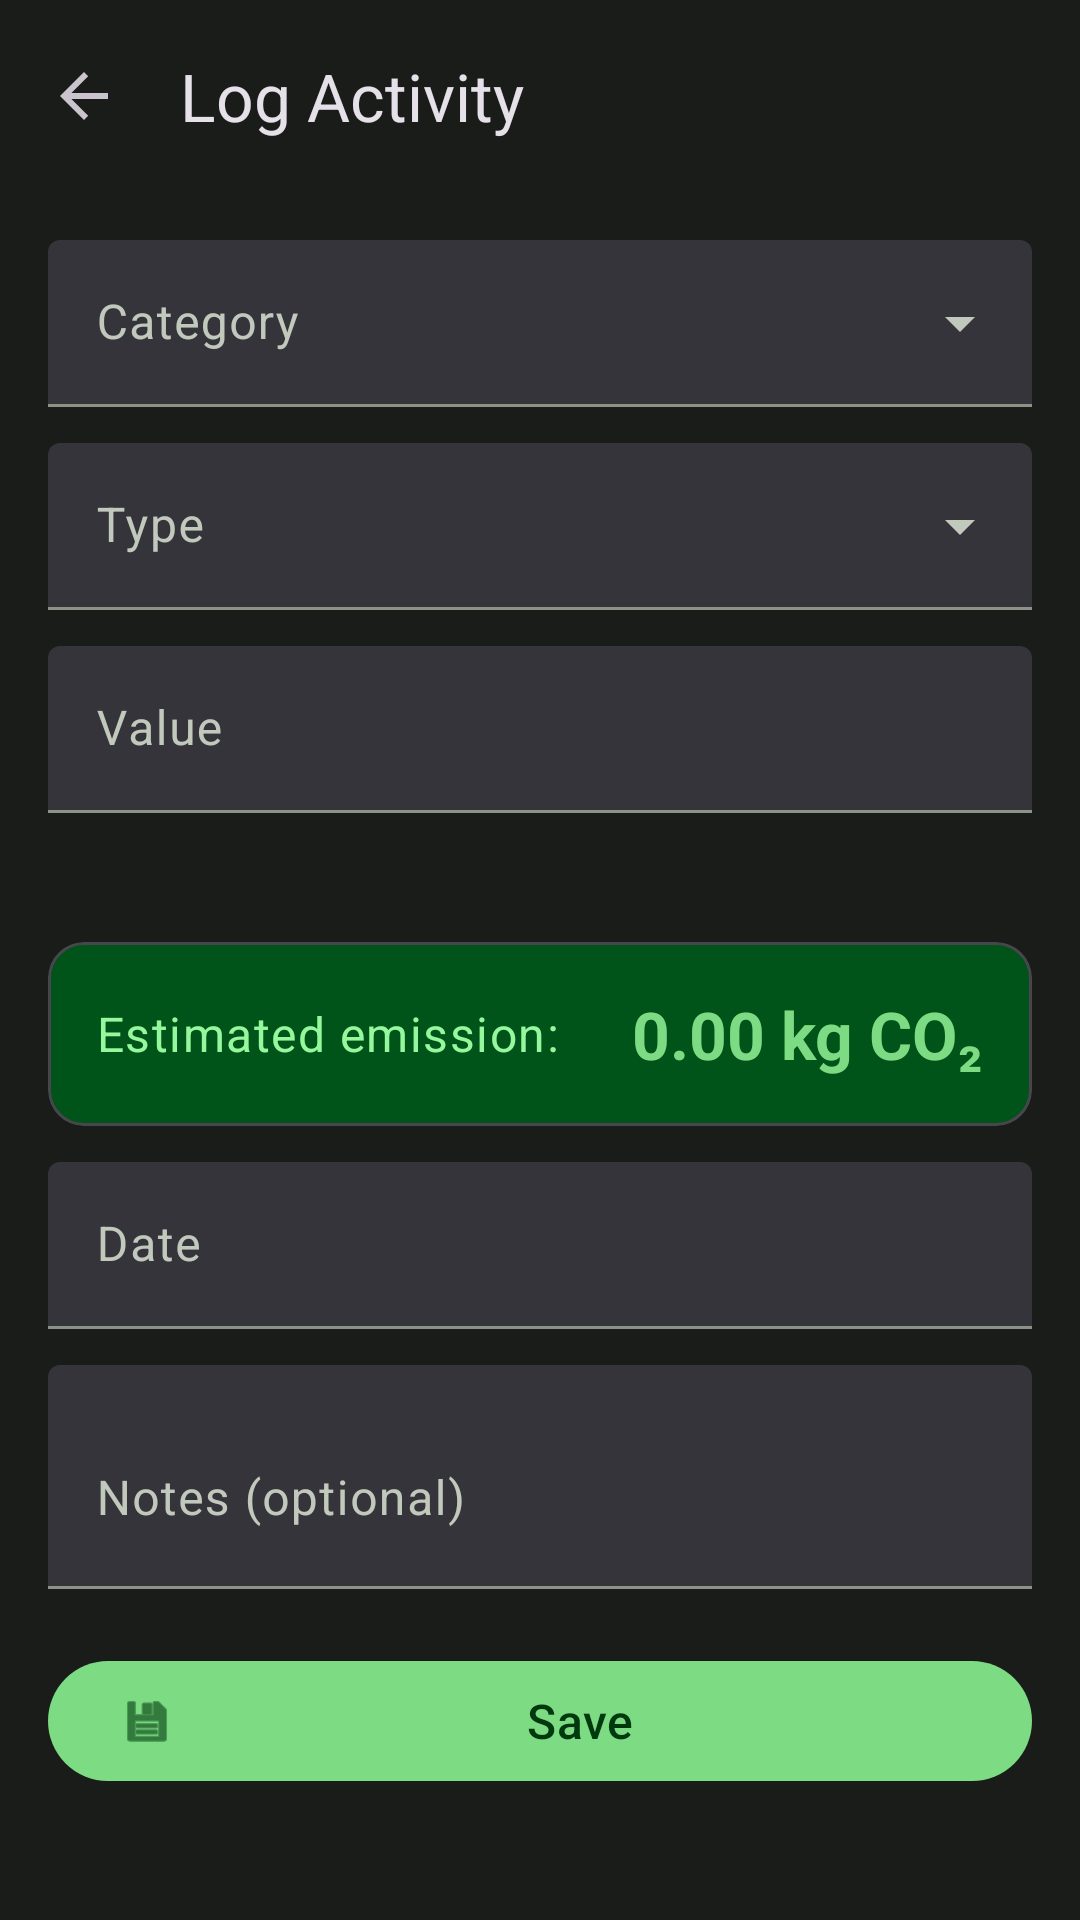

This screen was rendered from an Android layout file. Write that file and the resources it references.
<!-- AndroidManifest.xml: application theme Theme.CarbonTracker -->
<!-- res/layout/activity_log_activity.xml -->
<?xml version="1.0" encoding="utf-8"?>
<LinearLayout
    xmlns:android="http://schemas.android.com/apk/res/android"
    xmlns:app="http://schemas.android.com/apk/res-auto"
    android:layout_width="match_parent"
    android:layout_height="match_parent"
    android:orientation="vertical">

    <com.google.android.material.appbar.MaterialToolbar
        android:id="@+id/toolbar"
        android:layout_width="match_parent"
        android:layout_height="?attr/actionBarSize"
        app:title="@string/log_activity_title"
        app:navigationIcon="?attr/homeAsUpIndicator" />

    <androidx.core.widget.NestedScrollView
        android:layout_width="match_parent"
        android:layout_height="match_parent">

        <LinearLayout
            android:layout_width="match_parent"
            android:layout_height="wrap_content"
            android:orientation="vertical"
            android:padding="16dp">

            
            <com.google.android.material.textfield.TextInputLayout
                android:id="@+id/tilCategory"
                style="@style/Widget.Material3.TextInputLayout.FilledBox.ExposedDropdownMenu"
                android:layout_width="match_parent"
                android:layout_height="wrap_content"
                android:hint="@string/select_category"
                android:layout_marginBottom="12dp">

                <AutoCompleteTextView
                    android:id="@+id/actvCategory"
                    android:layout_width="match_parent"
                    android:layout_height="wrap_content"
                    android:inputType="none" />

            </com.google.android.material.textfield.TextInputLayout>

            
            <com.google.android.material.textfield.TextInputLayout
                android:id="@+id/tilSubcategory"
                style="@style/Widget.Material3.TextInputLayout.FilledBox.ExposedDropdownMenu"
                android:layout_width="match_parent"
                android:layout_height="wrap_content"
                android:hint="@string/select_subcategory"
                android:layout_marginBottom="12dp">

                <AutoCompleteTextView
                    android:id="@+id/actvSubcategory"
                    android:layout_width="match_parent"
                    android:layout_height="wrap_content"
                    android:inputType="none" />

            </com.google.android.material.textfield.TextInputLayout>

            
            <com.google.android.material.textfield.TextInputLayout
                android:id="@+id/tilValue"
                style="@style/Widget.Material3.TextInputLayout.FilledBox"
                android:layout_width="match_parent"
                android:layout_height="wrap_content"
                android:hint="@string/enter_value"
                android:layout_marginBottom="12dp">

                <com.google.android.material.textfield.TextInputEditText
                    android:id="@+id/etValue"
                    android:layout_width="match_parent"
                    android:layout_height="wrap_content"
                    android:inputType="numberDecimal" />

            </com.google.android.material.textfield.TextInputLayout>

            
            <TextView
                android:id="@+id/tvUnit"
                android:layout_width="wrap_content"
                android:layout_height="wrap_content"
                android:layout_marginBottom="12dp"
                android:textAppearance="?attr/textAppearanceBodyMedium"
                android:textColor="@color/md_theme_dark_primary" />

            
            <com.google.android.material.card.MaterialCardView
                android:layout_width="match_parent"
                android:layout_height="wrap_content"
                android:layout_marginBottom="12dp"
                app:cardBackgroundColor="@color/md_theme_dark_primaryContainer"
                app:cardCornerRadius="12dp">

                <LinearLayout
                    android:layout_width="match_parent"
                    android:layout_height="wrap_content"
                    android:orientation="horizontal"
                    android:gravity="center"
                    android:padding="16dp">

                    <TextView
                        android:layout_width="0dp"
                        android:layout_height="wrap_content"
                        android:layout_weight="1"
                        android:text="Estimated emission:"
                        android:textAppearance="?attr/textAppearanceBodyLarge"
                        android:textColor="@color/md_theme_dark_onPrimaryContainer" />

                    <TextView
                        android:id="@+id/tvCalculatedEmission"
                        android:layout_width="wrap_content"
                        android:layout_height="wrap_content"
                        android:text="0.00 kg CO₂"
                        android:textAppearance="?attr/textAppearanceTitleLarge"
                        android:textColor="@color/md_theme_dark_primary"
                        android:textStyle="bold" />

                </LinearLayout>

            </com.google.android.material.card.MaterialCardView>

            
            <com.google.android.material.textfield.TextInputLayout
                android:id="@+id/tilDate"
                style="@style/Widget.Material3.TextInputLayout.FilledBox"
                android:layout_width="match_parent"
                android:layout_height="wrap_content"
                android:hint="Date"
                android:layout_marginBottom="12dp">

                <com.google.android.material.textfield.TextInputEditText
                    android:id="@+id/etDate"
                    android:layout_width="match_parent"
                    android:layout_height="wrap_content"
                    android:focusable="false"
                    android:inputType="none" />

            </com.google.android.material.textfield.TextInputLayout>

            
            <com.google.android.material.textfield.TextInputLayout
                android:id="@+id/tilNotes"
                style="@style/Widget.Material3.TextInputLayout.FilledBox"
                android:layout_width="match_parent"
                android:layout_height="wrap_content"
                android:hint="@string/notes"
                android:layout_marginBottom="20dp">

                <com.google.android.material.textfield.TextInputEditText
                    android:id="@+id/etNotes"
                    android:layout_width="match_parent"
                    android:layout_height="wrap_content"
                    android:inputType="textMultiLine"
                    android:minLines="2"
                    android:maxLines="4" />

            </com.google.android.material.textfield.TextInputLayout>

            
            <com.google.android.material.button.MaterialButton
                android:id="@+id/btnSave"
                android:layout_width="match_parent"
                android:layout_height="wrap_content"
                android:text="@string/save"
                android:textSize="16sp"
                app:icon="@android:drawable/ic_menu_save" />

        </LinearLayout>

    </androidx.core.widget.NestedScrollView>

</LinearLayout>
<!-- resources referenced by this layout -->
<resources>
  <color name="md_theme_dark_onPrimaryContainer">#96F89C</color>
  <color name="md_theme_dark_primary">#7DDC83</color>
  <color name="md_theme_dark_primaryContainer">#005319</color>
  <string name="enter_value">Value</string>
  <string name="log_activity_title">Log Activity</string>
  <string name="notes">Notes (optional)</string>
  <string name="save">Save</string>
  <string name="select_category">Category</string>
  <string name="select_subcategory">Type</string>
  <style name="Theme.CarbonTracker" parent="Theme.Material3.Dark.NoActionBar">
          <item name="colorPrimary">@color/md_theme_dark_primary</item>
          <item name="colorOnPrimary">@color/md_theme_dark_onPrimary</item>
          <item name="colorPrimaryContainer">@color/md_theme_dark_primaryContainer</item>
          <item name="colorOnPrimaryContainer">@color/md_theme_dark_onPrimaryContainer</item>
          <item name="colorSecondary">@color/md_theme_dark_secondary</item>
          <item name="colorOnSecondary">@color/md_theme_dark_onSecondary</item>
          <item name="colorSecondaryContainer">@color/md_theme_dark_secondaryContainer</item>
          <item name="colorOnSecondaryContainer">@color/md_theme_dark_onSecondaryContainer</item>
          <item name="colorTertiary">@color/md_theme_dark_tertiary</item>
          <item name="colorOnTertiary">@color/md_theme_dark_onTertiary</item>
          <item name="colorTertiaryContainer">@color/md_theme_dark_tertiaryContainer</item>
          <item name="colorOnTertiaryContainer">@color/md_theme_dark_onTertiaryContainer</item>
          <item name="colorError">@color/md_theme_dark_error</item>
          <item name="colorOnError">@color/md_theme_dark_onError</item>
          <item name="colorErrorContainer">@color/md_theme_dark_errorContainer</item>
          <item name="colorOnErrorContainer">@color/md_theme_dark_onErrorContainer</item>
          <item name="android:colorBackground">@color/md_theme_dark_background</item>
          <item name="colorOnBackground">@color/md_theme_dark_onBackground</item>
          <item name="colorSurface">@color/md_theme_dark_surface</item>
          <item name="colorOnSurface">@color/md_theme_dark_onSurface</item>
          <item name="colorSurfaceVariant">@color/md_theme_dark_surfaceVariant</item>
          <item name="colorOnSurfaceVariant">@color/md_theme_dark_onSurfaceVariant</item>
          <item name="colorOutline">@color/md_theme_dark_outline</item>
          <item name="colorSurfaceInverse">@color/md_theme_dark_inverseSurface</item>
          <item name="colorOnSurfaceInverse">@color/md_theme_dark_inverseOnSurface</item>
      </style>
  <color name="md_theme_dark_onPrimary">#00390E</color>
  <color name="md_theme_dark_secondary">#B5CCBA</color>
  <color name="md_theme_dark_onSecondary">#213528</color>
  <color name="md_theme_dark_secondaryContainer">#374B3E</color>
  <color name="md_theme_dark_onSecondaryContainer">#D1E8D5</color>
  <color name="md_theme_dark_tertiary">#A1CED3</color>
  <color name="md_theme_dark_onTertiary">#00363B</color>
  <color name="md_theme_dark_tertiaryContainer">#1F4D52</color>
  <color name="md_theme_dark_onTertiaryContainer">#BCEAEF</color>
  <color name="md_theme_dark_error">#FFB4AB</color>
  <color name="md_theme_dark_onError">#690005</color>
  <color name="md_theme_dark_errorContainer">#93000A</color>
  <color name="md_theme_dark_onErrorContainer">#FFDAD6</color>
  <color name="md_theme_dark_background">#191C19</color>
  <color name="md_theme_dark_onBackground">#E1E3DD</color>
  <color name="md_theme_dark_surface">#191C19</color>
  <color name="md_theme_dark_onSurface">#E1E3DD</color>
  <color name="md_theme_dark_surfaceVariant">#414941</color>
  <color name="md_theme_dark_onSurfaceVariant">#C1C9BD</color>
  <color name="md_theme_dark_outline">#8B9389</color>
  <color name="md_theme_dark_inverseSurface">#E1E3DD</color>
  <color name="md_theme_dark_inverseOnSurface">#2E312E</color>
</resources>
